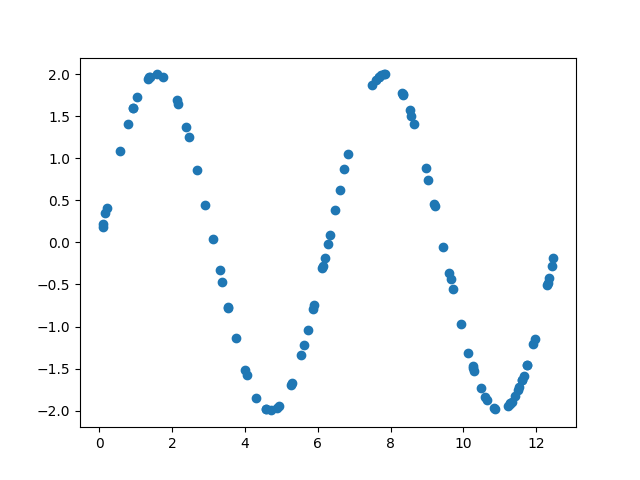

Values plotted in this chart, from the file beside it:
1.059747476459287263e+01, -1.840567213144438607e+00
1.328626728081590658e+00, 1.938447112621693780e+00
2.132171961239773594e+00, 1.690263141280498038e+00
4.589051785491906621e+00, -1.981543399326820776e+00
1.126955841422369353e+01, -1.922234992574679335e+00
5.772295326242806723e-01, 1.089614178621053364e+00
1.149220734172020641e+01, -1.755492087992028161e+00
7.591675151254775322e+00, 1.928412613412824550e+00
7.670668405939989221e+00, 1.963256565214776650e+00
2.459927808081733058e+00, 1.258101155490557677e+00
9.451700603980567550e+00, -5.375024955463772458e-02
7.820409159878547456e+00, 1.995586053949222061e+00
6.602321848413681415e+00, 6.264617869265886041e-01
1.122988428146342876e+01, -1.942150618686599106e+00
9.645768761730570517e+00, -4.376719799201549410e-01
3.749126046080379027e+00, -1.139810550677082146e+00
9.704821369018036492e+00, -5.518857180369489690e-01
6.272719516244910309e+00, -2.089678055218286909e-02
8.326451552760294916e+00, 1.777965458168156543e+00
5.296460780906435240e+00, -1.665704963780440639e+00
4.933170651430423881e+00, -1.948244171041860318e+00
6.834999600361616245e+00, 1.046742099774330637e+00
1.160233542969677067e+01, -1.640296561903715089e+00
6.733242774918536178e+00, 8.686038778230362745e-01
2.915243227145867699e+00, 4.481050667410101385e-01
6.324882705034785779e+00, 8.323353734216792921e-02
1.129220233753897240e+01, -1.909509906607218532e+00
6.143149290818245234e+00, -2.786985111929643488e-01
1.230764583803542500e+01, -5.108545282915174512e-01
7.861326172891040187e+00, 1.996657352553874443e+00
4.584683780736923175e+00, -1.980451521467149645e+00
1.740676658881082473e+00, 1.967968559137161177e+00
5.268810844693075701e+00, -1.695507998400947347e+00
1.242765072894472311e+01, -2.760960620730292803e-01
8.344069786909338760e+00, 1.761681061577064833e+00
4.050534721300972585e+00, -1.575113614702029929e+00
1.174425709356333414e+01, -1.462762843898977483e+00
8.349094995940699704e+00, 1.756935848506859355e+00
1.191512340327129316e+01, -1.210364041301251525e+00
6.192437441441944301e+00, -1.809486842536593698e-01
9.208615241378298677e+00, 4.282610752578435709e-01
6.479182515313556934e+00, 3.888490189631823024e-01
1.195233529076722334e+01, -1.150445758137011998e+00
3.307940297542291574e+00, -3.306184807931658587e-01
1.174937122233952458e+01, -1.455793080939631334e+00
1.232017722658106962e+01, -4.866262787866302841e-01
1.026842080267810786e+01, -1.491682312432784485e+00
9.279557367043526073e-01, 1.598159935234680695e+00
7.747708524324245616e+00, 1.985446411817685108e+00
1.030083118100471218e+01, -1.533909863059339296e+00
2.170125933314239752e+00, 1.648712320861631442e+00
8.644177022793092746e+00, 1.405098668426215225e+00
1.593284411300036396e+00, 1.996206344787839093e+00
5.624167621494055247e+00, -1.222667209255582588e+00
5.903263946185575151e+00, -7.404752371208555006e-01
1.390559194648608443e+00, 1.964366903261903996e+00
7.501557506584596524e+00, 1.873990790608005330e+00
4.876072291245301393e+00, -1.970022703606229220e+00
1.142003618073177407e+01, -1.819523999242176115e+00
9.436544626131558589e-02, 1.881410260921392852e-01
5.877848539892764457e+00, -7.873596588088850323e-01
... 39 more rows
